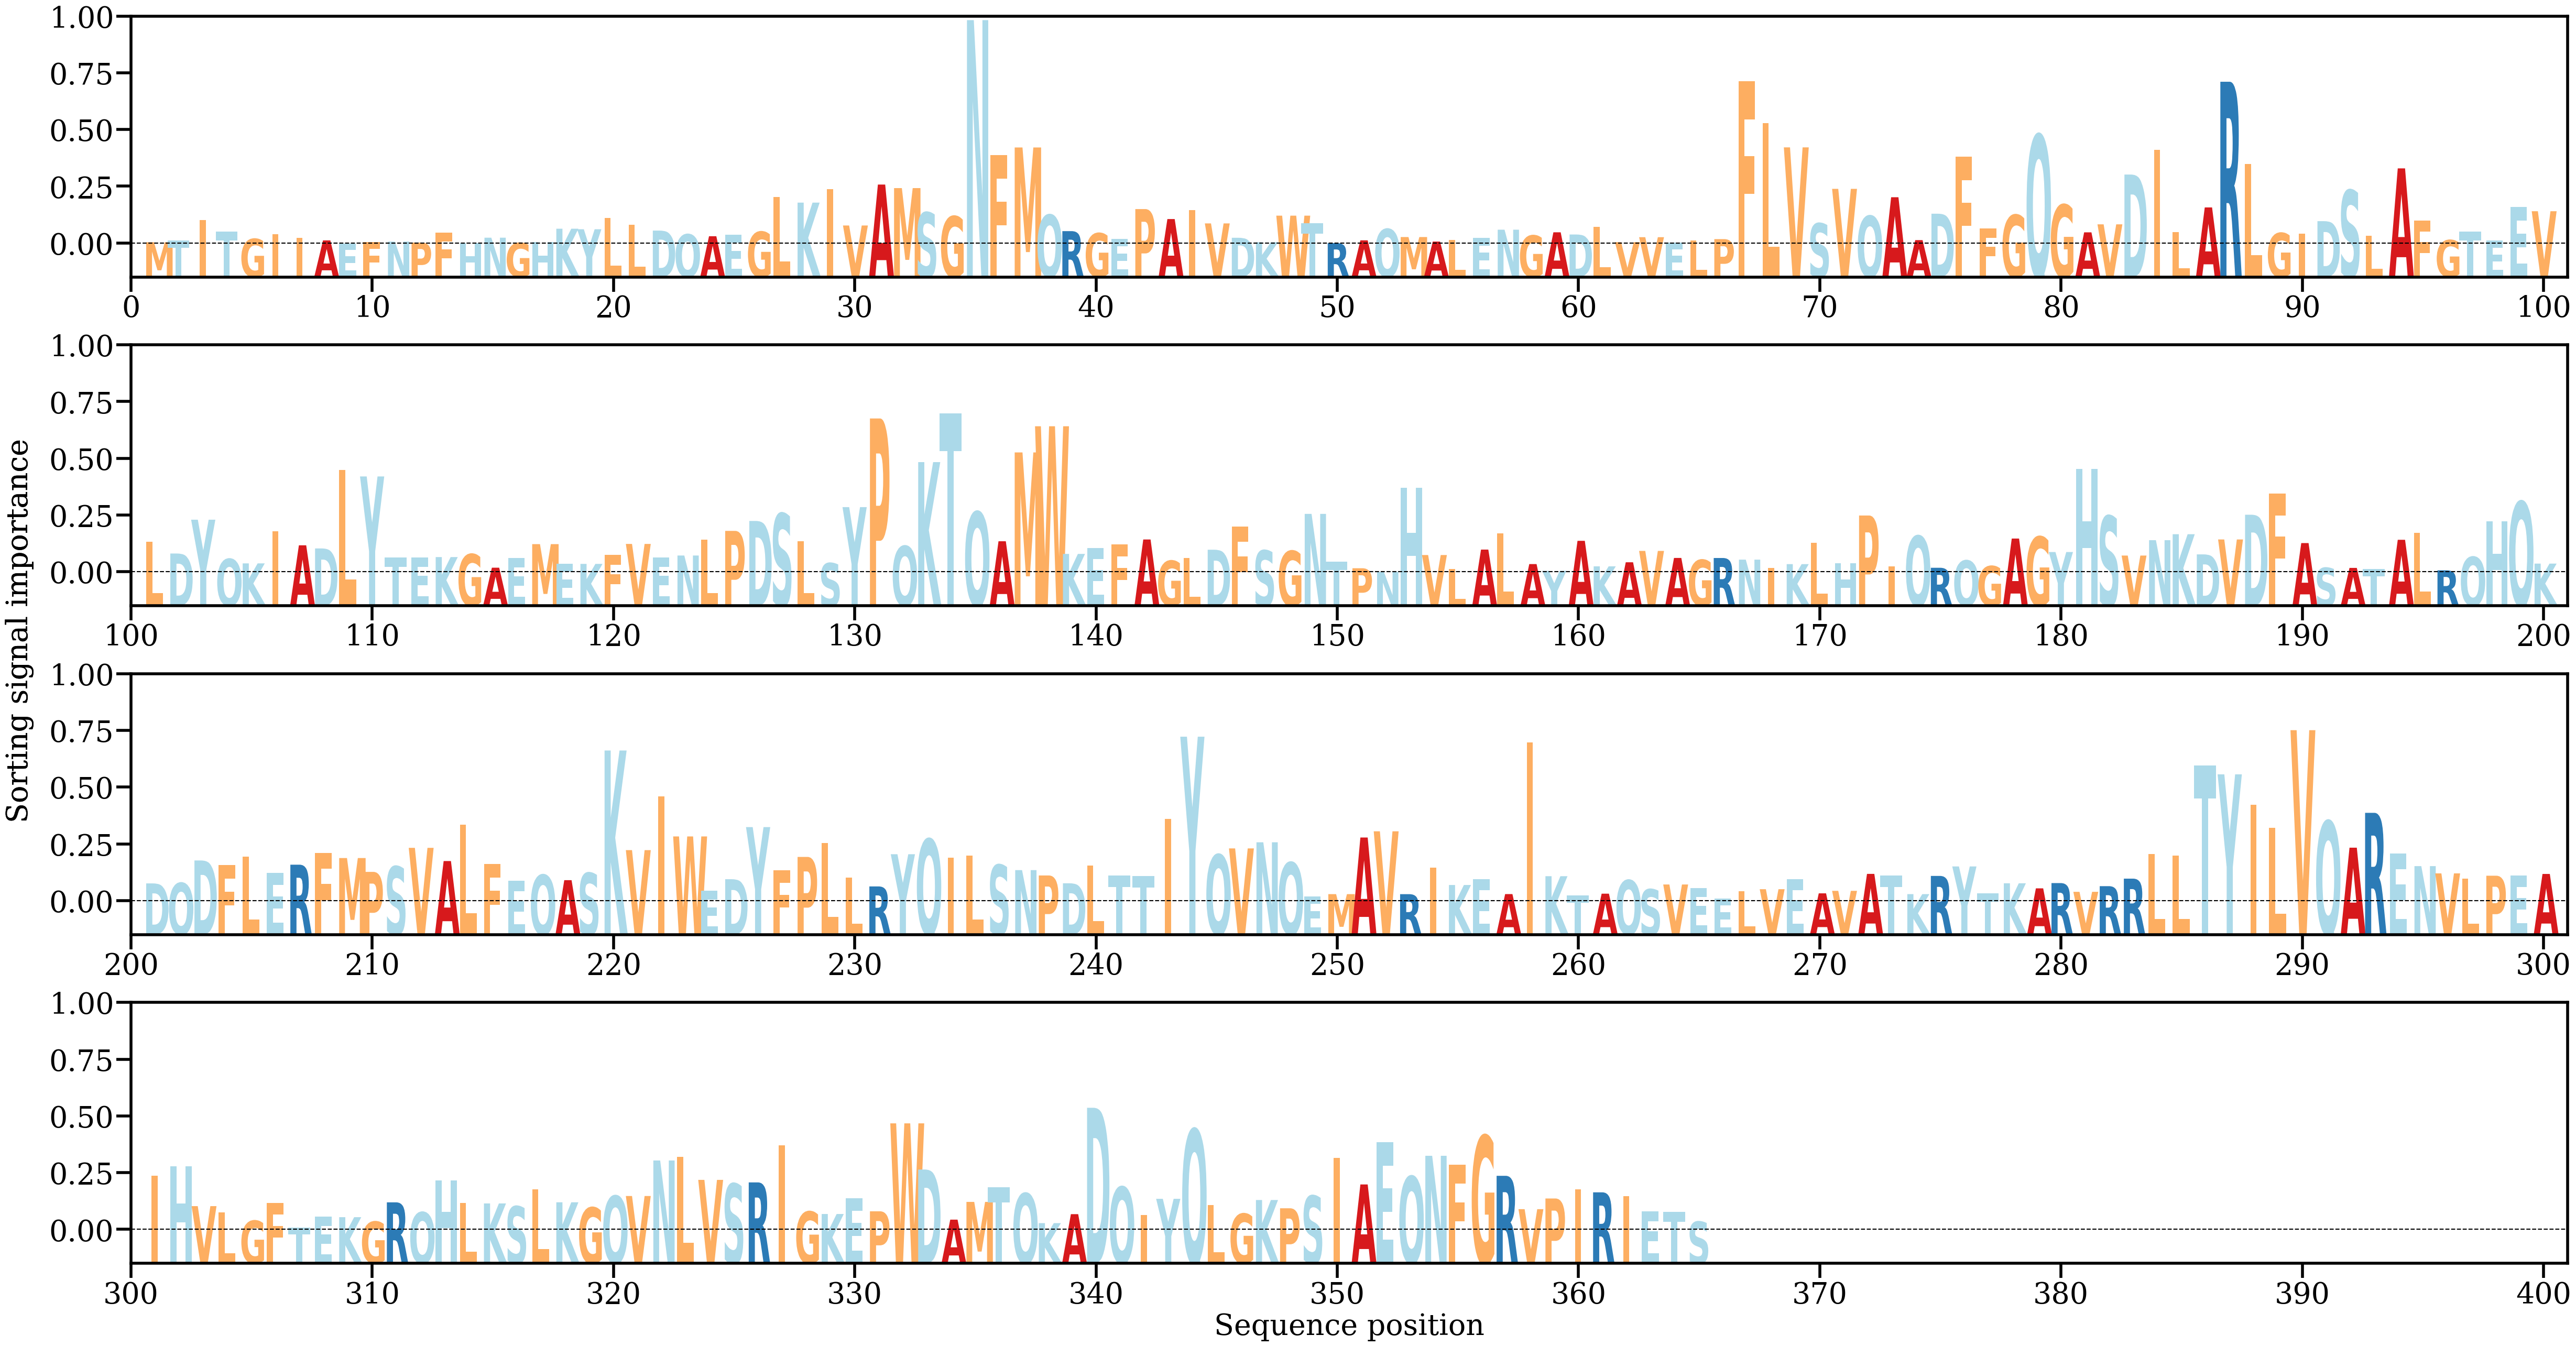

Source data for this figure (header and first rows):
AA, Alpha
M, [0.00011303]
T, [0.00024801]
I, [0.00183408]
T, [0.00094328]
G, [0.00037324]
I, [0.0007321]
I, [0.00044203]
A, [0.00025678]
E, [1.6208045e-05]
F, [0.00010662]
N, [0.0001641]
P, [8.761966e-05]
F, [0.00084936]
H, [4.4457298e-05]
N, [0.00046675]
G, [5.8529957e-05]
H, [0.00011409]
K, [0.00116576]
Y, [0.00112423]
L, [0.00200878]
L, [0.0014574]
D, [0.00102012]
Q, [0.00072886]
A, [0.00058083]
E, [0.00071165]
G, [0.00092991]
L, [0.00365713]
K, [0.00319901]
I, [0.00425662]
V, [0.00141711]
A, [0.00460656]
M, [0.00433078]
S, [0.00243279]
G, [0.00213044]
N, [0.01741832]
F, [0.0069042]
M, [0.00749604]
Q, [0.00224461]
R, [0.0009778]
G, [0.00081549]
E, [0.00038303]
P, [0.00269571]
A, [0.00191869]
I, [0.0026124]
V, [0.00157959]
D, [0.0004606]
K, [0.00011316]
W, [0.00218301]
T, [0.00159883]
R, [4.3496326e-05]
A, [0.00026159]
Q, [0.00114343]
M, [0.00051678]
A, [0.00016516]
L, [0.00028522]
E, [0.00045213]
N, [0.00108967]
G, [0.00063798]
A, [0.00088681]
D, [0.00071567]
... 305 more rows
